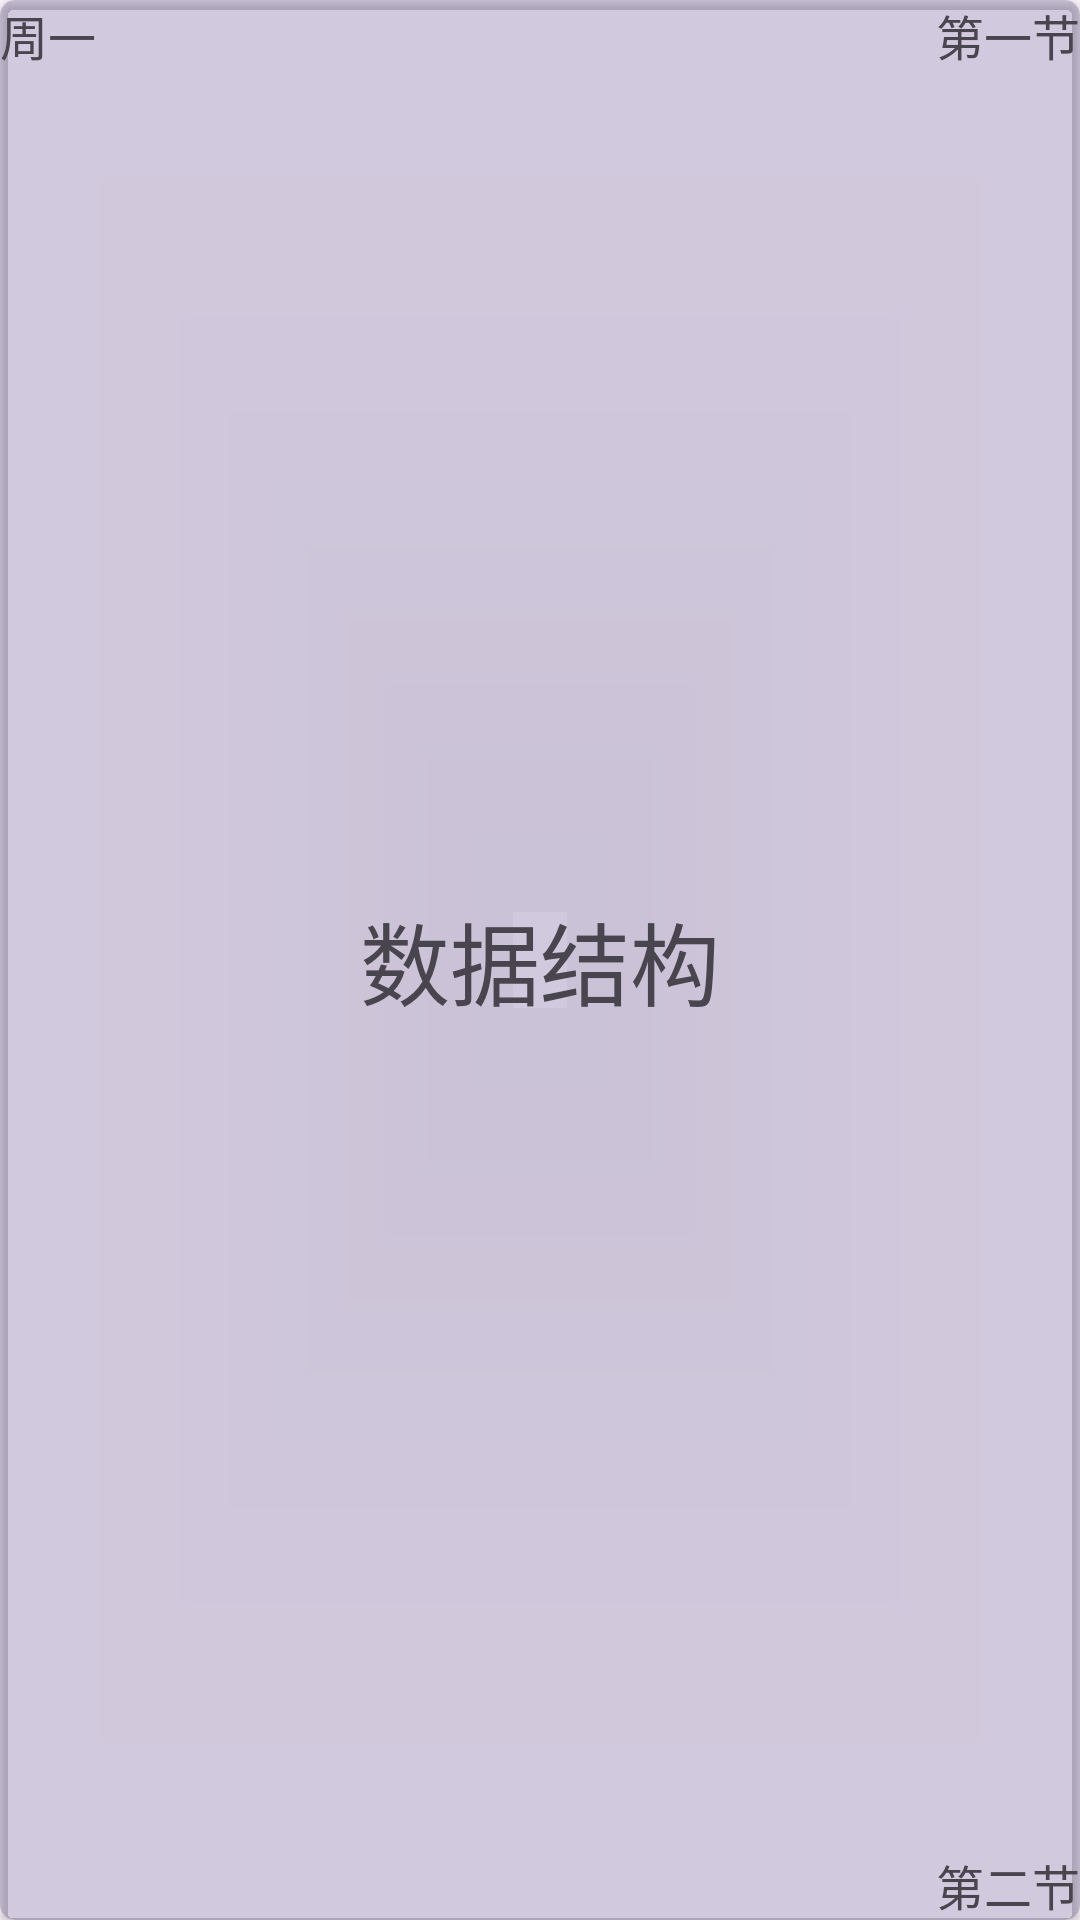

Layout XML and referenced resources for this Android screen:
<!-- AndroidManifest.xml: application theme Theme.TimeManage -->
<!-- res/layout/couerse_cardview.xml -->
<?xml version="1.0" encoding="utf-8"?>
<androidx.cardview.widget.CardView xmlns:android="http://schemas.android.com/apk/res/android"
    xmlns:app="http://schemas.android.com/apk/res-auto"
    android:id="@+id/card_view_one"
    android:layout_width="match_parent"
    android:layout_height="100dp"
    android:layout_marginLeft="10dp"
    android:layout_marginRight="10dp"
    android:layout_marginTop="10dp"
    app:cardBackgroundColor="#3215"
    app:cardCornerRadius="5dp">
    <RelativeLayout
        android:layout_width="match_parent"
        android:layout_height="match_parent">
        <TextView
            android:id="@+id/text_name"
            android:layout_width="match_parent"
            android:layout_height="match_parent"
            android:gravity="center"
            android:text="数据结构"
            android:textSize="30sp" />
        <TextView
            android:id="@+id/text_week"
            android:layout_width="wrap_content"
            android:layout_height="wrap_content"
            android:layout_alignParentStart="true"
            android:text="周一"
            android:textSize="16sp"
            />
        <TextView
            android:id="@+id/text_start_time"
            android:layout_width="wrap_content"
            android:layout_height="wrap_content"
            android:layout_alignParentRight="true"
            android:text="第一节"
            android:textSize="16sp"
            />
        <TextView
            android:id="@+id/text_end_time"
            android:layout_width="wrap_content"
            android:layout_height="wrap_content"
            android:layout_alignParentBottom="true"
            android:layout_alignParentRight="true"
            android:text="第二节"
            android:textSize="16sp"
            />
    </RelativeLayout>
</androidx.cardview.widget.CardView>
<!-- resources referenced by this layout -->
<resources>
  <style name="Theme.TimeManage" parent="Base.Theme.TimeManage" />
  <style name="Base.Theme.TimeManage" parent="Theme.Material3.DayNight.NoActionBar">
          
          
      </style>
</resources>
